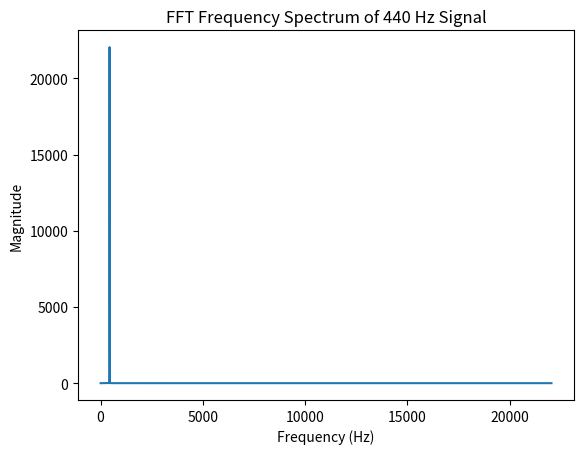

Write the Python code that produced this figure.
# Demonstration of Fast Fourier Transform applied to a simple sinusoidal signal.
# This script generates a 440 Hz tone and shows how FFT reveals its frequency.
import numpy as np
import matplotlib.pyplot as plt

# Sampling rate (samples per second)
sample_rate = 44100

# Duration of the signal (seconds)
duration = 1

# Create time axis
t = np.linspace(0, duration, sample_rate)

# Create a test signal (A4 note = 440 Hz)
frequency = 440
signal = np.sin(2 * np.pi * frequency * t)

# Perform Fast Fourier Transform
fft_result = np.fft.fft(signal)

# Get frequency bins
freqs = np.fft.fftfreq(len(fft_result), 1 / sample_rate)

# Only keep the positive frequencies
positive_freqs = freqs[:len(freqs)//2]
magnitude = np.abs(fft_result[:len(fft_result)//2])

# Plot frequency spectrum
plt.plot(positive_freqs, magnitude)
plt.xlabel("Frequency (Hz)")
plt.ylabel("Magnitude")
plt.title("FFT Frequency Spectrum of 440 Hz Signal")
